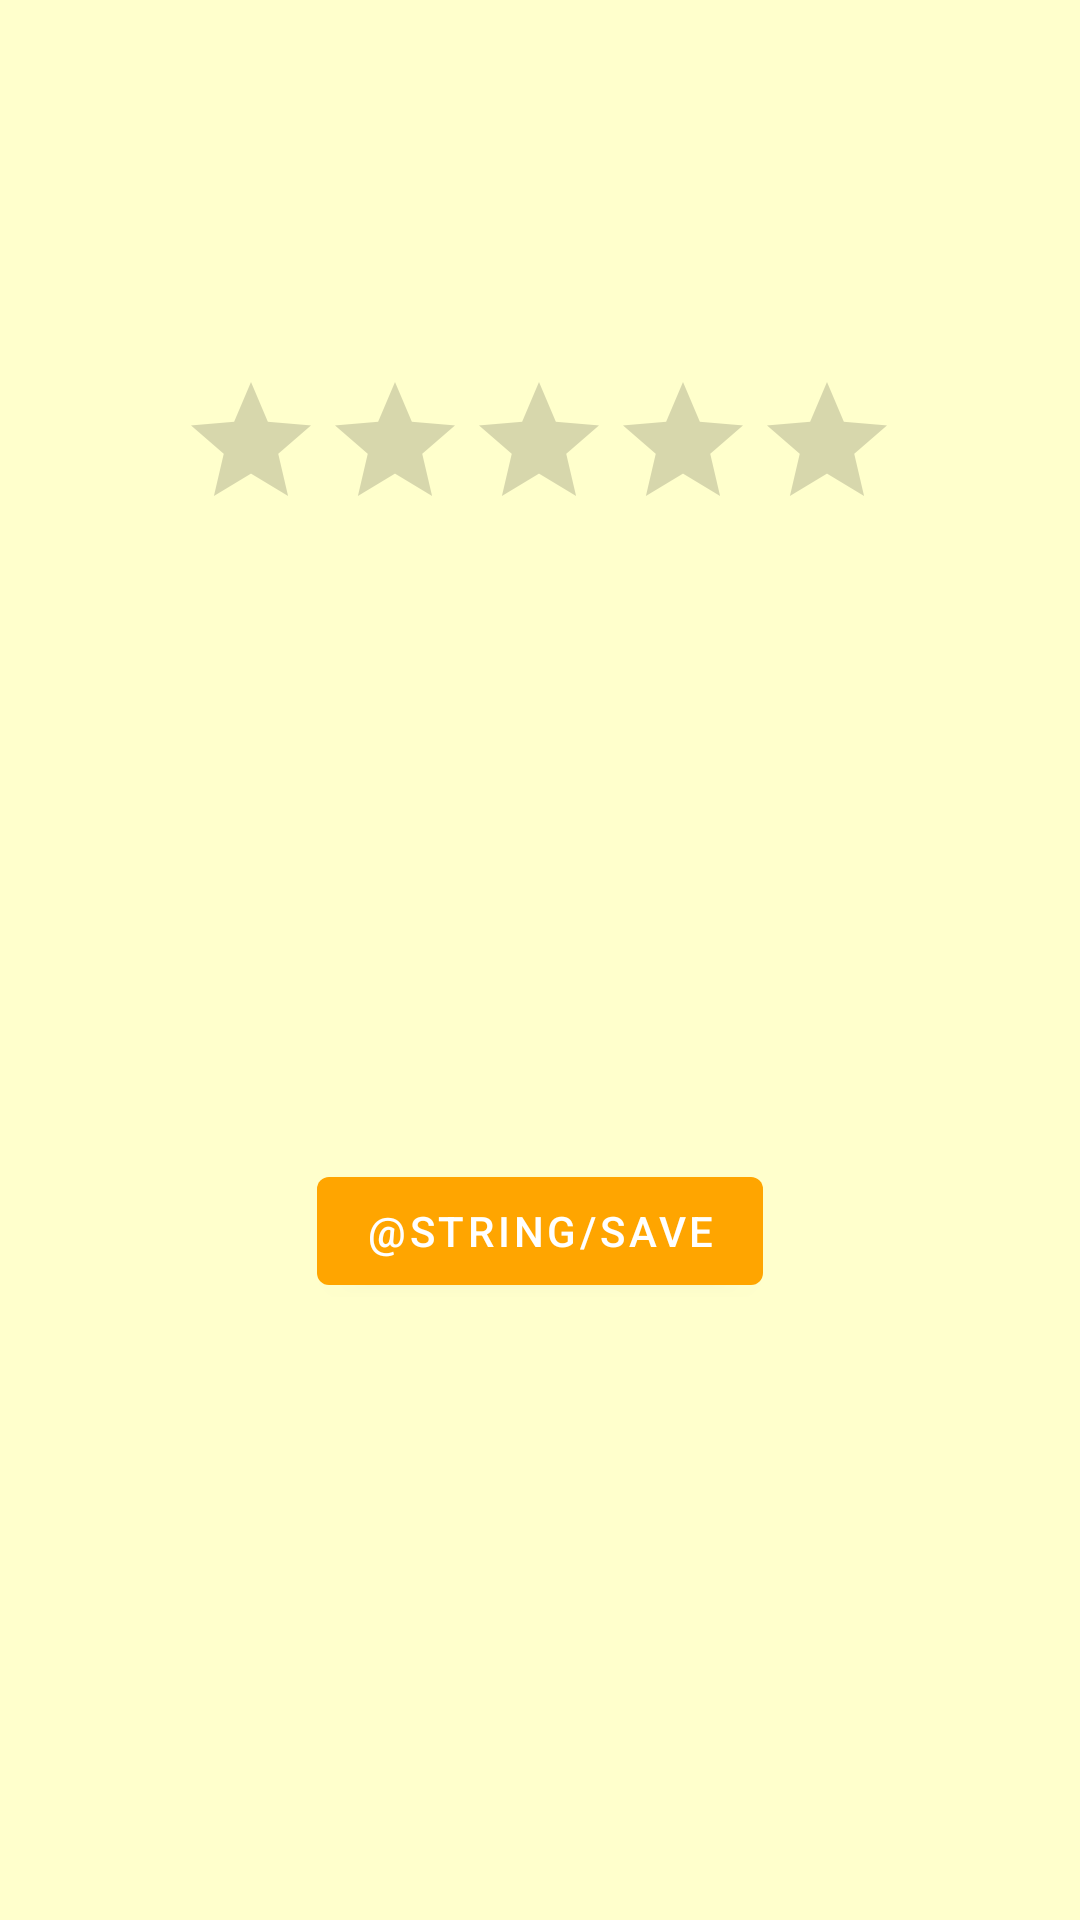

Here is an Android app screen rendered from its layout file. Give the layout XML and the strings, colors and styles it references.
<!-- AndroidManifest.xml: application theme Theme.TequilApp -->
<!-- res/layout/rate_bar_fragment.xml -->
<?xml version="1.0" encoding="utf-8"?>
<layout xmlns:android="http://schemas.android.com/apk/res/android"
    xmlns:app="http://schemas.android.com/apk/res-auto"
    xmlns:tools="http://schemas.android.com/tools">

    <data>
        <variable
            name="bar"
            type="com.example.tequilapp.database.Bar" />
    </data>

    <androidx.constraintlayout.widget.ConstraintLayout
        android:layout_width="match_parent"
        android:layout_height="match_parent">

        <TextView
            android:id="@+id/rate_bar_name"
            android:layout_width="wrap_content"
            android:layout_height="wrap_content"
            android:layout_marginStart="8dp"
            android:layout_marginTop="24dp"
            android:layout_marginEnd="8dp"
            android:fontFamily="sans-serif-black"
            android:textSize="24sp"
            app:barName="@{bar}"
            app:layout_constraintEnd_toEndOf="parent"
            app:layout_constraintStart_toStartOf="parent"
            app:layout_constraintTop_toTopOf="parent" />

        <RatingBar
            android:id="@+id/rate_bar_rating"
            android:layout_width="wrap_content"
            android:layout_height="wrap_content"
            android:layout_marginStart="8dp"
            android:layout_marginTop="24dp"
            android:layout_marginEnd="8dp"
            android:numStars="5"
            android:progressTint="@color/yellow"
            android:stepSize="0.5"
            app:layout_constraintEnd_toEndOf="parent"
            app:layout_constraintHorizontal_bias="0.496"
            app:layout_constraintStart_toStartOf="parent"
            app:layout_constraintTop_toBottomOf="@+id/rated_by" />

        <Button
            android:id="@+id/btn_rate_bar_save"
            android:layout_width="wrap_content"
            android:layout_height="wrap_content"
            android:layout_marginStart="8dp"
            android:layout_marginTop="24dp"
            android:layout_marginEnd="8dp"
            android:layout_marginBottom="24dp"
            android:text="@string/save"
            app:layout_constraintBottom_toBottomOf="parent"
            app:layout_constraintEnd_toEndOf="parent"
            app:layout_constraintStart_toStartOf="parent"
            app:layout_constraintTop_toBottomOf="@+id/rate_bar_rating" />

        <TextView
            android:id="@+id/rated_by"
            android:layout_width="wrap_content"
            android:layout_height="wrap_content"
            android:layout_marginStart="8dp"
            android:layout_marginTop="24dp"
            android:layout_marginEnd="8dp"
            app:ratedBy="@{bar}"
            app:layout_constraintEnd_toEndOf="parent"
            app:layout_constraintStart_toStartOf="parent"
            app:layout_constraintTop_toBottomOf="@+id/rate_bar_name" />
    </androidx.constraintlayout.widget.ConstraintLayout>
</layout>
<!-- resources referenced by this layout -->
<resources>
  <color name="yellow">#FFCC01</color>
  <style name="Theme.TequilApp" parent="Theme.MaterialComponents.DayNight.DarkActionBar">
          
          <item name="colorPrimary">@color/orange</item>
          <item name="colorPrimaryVariant">@color/orange_light</item>
          <item name="colorOnPrimary">@color/white</item>
          
          <item name="colorSecondary">@color/yellow</item>
          <item name="colorSecondaryVariant">@color/yellow_darker</item>
          <item name="colorOnSecondary">@color/black</item>
          
          <item name="android:statusBarColor" tools:targetApi="l">?attr/colorPrimaryVariant</item>
          <item name="android:windowBackground">@color/yellow_light</item>
          
      </style>
  <color name="orange">#FFA500</color>
  <color name="orange_light">#FFB225</color>
  <color name="white">#FFFFFFFF</color>
  <color name="yellow_darker">#ffff00</color>
  <color name="black">#FF000000</color>
  <color name="yellow_light">#ffffcc</color>
</resources>
